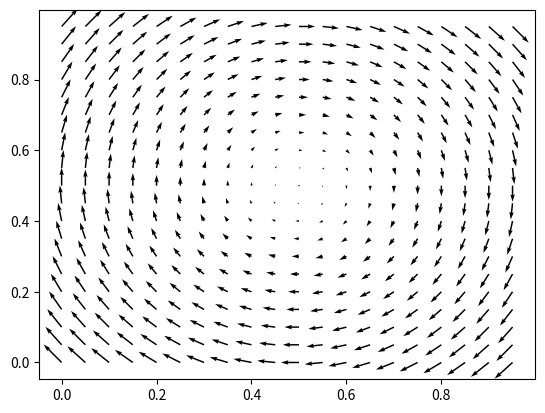

Python code for this plot:
# Start with normal Matrix game Matching pennies
# TODO: Generalize the code
# TODO: Better code -- Meshgrid
import numpy as np
import math
import matplotlib.pyplot as plt
import copy

import itertools

# Define the learning rates
alpha_no_decay = 0.5

# Learning rate matter!!!
lr_w_no_decay, lr_l_no_decay = 0.001, 0.002 

def alpha_decay(t):
    return 1/(100 + t/10000)

def lr_w_decay(t):
    return 1/(20000 + t)

# Define the game here
r_11, r_12, r_21, r_22 = 1, -1, -1, 1 
c_11, c_12, c_21, c_22 = -1, 1, 1, -1 

# Define the game 
def matchingPennies(action1, action2):
    """
    Return the reward from player1 and player2 in the game 
    matching pennies.
    Args:
        1. action1 (0 or 1) - the action of player1
        2. action2 (0 or 1) - the action of player2 
    Returns:
        1. reward1 (-1 or 1) - the reward for player1
        2. reward2 (-1 or 1) - the reward for player2
    Raises:
        1. ValueError - when the input is not 0 or not 1
    """

    # Check for the action 
    if action1 != 0 and action1 != 1:
        raise ValueError("Action for player 1 should be 0 or 1")
    
    if action2 != 0 and action2 != 1:
        raise ValueError("Action for player 2 should be 0 or 1")
    
    if action1 == 0 and action2 == 0:
        return r_11, c_11
    elif action1 == 0 and action2 == 1:
        return r_12, c_12 
    elif action1 == 1 and action2 == 0:
        return r_21, c_21
    elif action1 == 1 and action2 == 1:
        return r_22, c_22 

class Player(object):
    def __init__(self):
        # Only 2 actions and one state
        self.Q = [0, 0]

        # Policy - just half.
        self.policy = [0.8, 0.2]
        self.avg_policy = [0, 0]

        # Count at state - only one 
        self.count_state = 0

    def get_expected_val(self, policy):
        return sum(q*p for q, p in zip(self.Q, policy))
    
    def sample_action(self):
        # Get the only action
        return np.random.choice(2, 1, p=self.policy)[0]

    def update_avgPolicy(self):
        for i in range(len(self.policy)):
            self.avg_policy[i] += (1/self.count_state)*(self.policy[i] - self.avg_policy[i])

    def new_policy(self, a, lr):
        return min(self.policy[a], lr/(len(self.Q)-1))

    def update_policy(self, lr):
        for i in range(len(self.Q)):
            change = self.new_policy(i, lr)
            # Not sure to just update one value
            if self.Q[i] == max(self.Q):
                self.policy[i] += sum(self.new_policy(a, lr) for a in range(len(self.Q))if a != i) 
            else:
                self.policy[i] -= change
        # Try to regularized it 
        self.policy = [p/sum(self.policy) for p in self.policy]

def test_train(init_policy_p1, init_policy_p2, save_step=1000, epoch=200000):
  p1 = Player()
  p2 = Player()
  
  p1.policy = copy.deepcopy(init_policy_p1)
  p2.policy = copy.deepcopy(init_policy_p2)
  
  del init_policy_p1
  del init_policy_p2

  # Getting the start policy for reference.
  p1_prob_tracker = [p1.policy[0]]
  p2_prob_tracker = [p2.policy[0]]

  # Training Loop 
  for i in range(epoch):

      # Select action 
      act_p1 = p1.sample_action()
      act_p2 = p2.sample_action()

      p1_reward, p2_reward = matchingPennies(act_p1, act_p2)

      # Update the Q function - Simple, since no next state
      alpha = alpha_decay(i)
      p1.Q[act_p1] = (1-alpha) * p1.Q[act_p1] + alpha*(p1_reward)    
      p2.Q[act_p2] = (1-alpha) * p2.Q[act_p2] + alpha*(p2_reward)

      # Update the average policy
      p1.count_state += 1
      p1.update_avgPolicy()

      p2.count_state += 1
      p2.update_avgPolicy()

      lr_w = lr_w_decay(i)
      lr_l = lr_w * 2

      if p1.get_expected_val(p1.policy) > p1.get_expected_val(p1.avg_policy):
          p1.update_policy(lr_w)
      else:
          p1.update_policy(lr_l)

      if p2.get_expected_val(p2.policy) > p2.get_expected_val(p2.avg_policy):
          p2.update_policy(lr_w)
      else:
          p2.update_policy(lr_l)
      
      if i % 10000 == 0:
          print("At {}".format(i))
      if i % save_step == 0:
          p1_prob_tracker.append(p1.policy[0])
          p2_prob_tracker.append(p2.policy[0])
          
  print("Policy p1 - ", p1.policy)
  print("Policy p2 - ", p2.policy)
  
  return p1_prob_tracker, p2_prob_tracker, (p1.policy, p2.policy)

policy_test_list = [[1, 0], [0, 1], [0.5, 0.5], [0.2, 0.8], [0.8, 0.2], [0.3, 0.7]]
y_policy = [0.5, 0.5]

def plot_learning_curve(policy_test_list, y_policy,is_evol=False ,nrows=3, ncols=2):
    assert len(policy_test_list) == nrows * ncols
    final_policy_all = []
    fig, ax = plt.subplots(nrows=nrows, ncols=ncols)
    if is_evol:
        fig.suptitle(f"Evolution of player: where player 2 is {str(y_policy)}")
    else:
        fig.suptitle("Against Player2 - " + str(y_policy))

    for i, ax in enumerate(ax.flat):
        policy_now = policy_test_list[i]
        p1_track, p2_track, final_policy = test_train(policy_test_list[i], y_policy)
        final_policy_all.append(final_policy)

        if is_evol:
            ax.set_title("Player 1 - {}".format(policy_test_list[i]))
            ax.scatter(p1_track, p2_track, s=[i/10 for i in range(len(p1_track))])
        else:
            ax.set_title("Player 1 - {}".format(policy_test_list[i]))

            ax.plot(p1_track, 'C2', label='Player 1')
            ax.plot(p2_track, 'C3', label='Player 2')        

            ax.set_ylabel("Probability")
            ax.set_xlabel("Time Step (1000)")
            
            ax.legend()

    for init_p, final_p in zip(policy_test_list, final_policy_all):
        print(init_p, end='')
        print(" |", final_p)

    fig.tight_layout(pad=0.5)
    plt.show()

def get_gradient(p1_policy, p2_policy):
    u = r_11 - r_12 - r_21 + r_22
    u_p = c_11 - c_12 - c_21 + c_22

    grad_p1 = p2_policy * u + (r_12 - r_22) 
    grad_p2 = p1_policy * u_p + (c_12 - c_22)

    return grad_p1, grad_p2

def plot_gradient():
    # Could be better with meshgrid 
    X_cord = [i * 0.05 for i in range(0, 20)]
    Y_cord = [i * 0.05 for i in range(0, 20)]

    all_cord = list(itertools.product(X_cord, Y_cord))
    X, Y = zip(*all_cord)

    x_y_comp = [get_gradient(*xy) for xy in all_cord]
    U, V = zip(*x_y_comp)

    fig, ax = plt.subplots()
    q = ax.quiver(X, Y, U, V)
    ax.quiverkey(q, X=0.3, Y=1.1, U=10, label="Gradient Field")

    plt.show()


# plot_learning_curve(policy_test_list, y_policy, nrows=3, ncols=2, is_evol=True)
plot_gradient()

